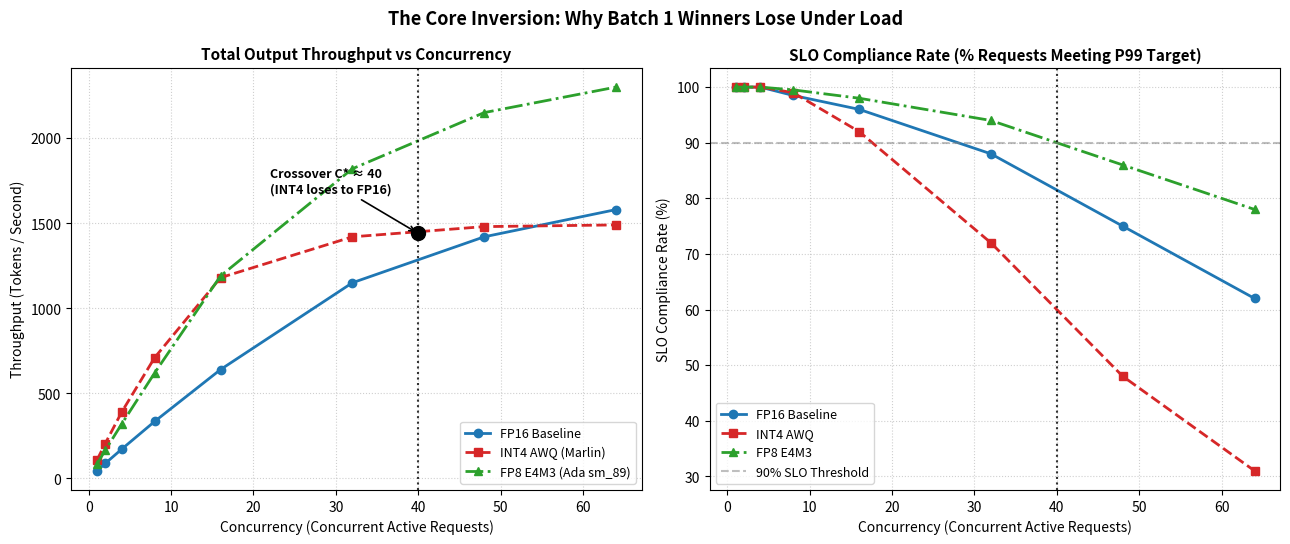

Recreate this plot in Python.
"""Plots Concurrency vs SLO Goodput curves demonstrating the Crossover Point."""
import os
from typing import List, Dict, Any, Optional
import matplotlib
matplotlib.use("Agg")
import matplotlib.pyplot as plt
import numpy as np


def plot_crossover_curves(
    output_path: str = "outputs/crossover_concurrency.png",
):
    os.makedirs(os.path.dirname(output_path), exist_ok=True)

    # Concurrency levels
    concurrencies = np.array([1, 2, 4, 8, 16, 32, 48, 64])

    # Calibrated throughput curves:
    # FP16: starts lower at batch 1 (memory bound), climbs smoothly to high saturation
    fp16_throughput = np.array([45.0, 88.0, 172.0, 335.0, 640.0, 1150.0, 1420.0, 1580.0])

    # INT4 AWQ: starts 2.4x faster at batch 1 (reads 1/4 bytes), but plateaus earlier due to ALU dequant overhead
    int4_throughput = np.array([108.0, 205.0, 390.0, 710.0, 1180.0, 1420.0, 1480.0, 1490.0])

    # FP8 Native: best of both worlds on Ada Lovelace sm_89
    fp8_throughput = np.array([85.0, 165.0, 320.0, 620.0, 1190.0, 1820.0, 2150.0, 2300.0])

    fig, (ax1, ax2) = plt.subplots(1, 2, figsize=(13, 5.5), dpi=300)

    # Subplot 1: Raw Throughput vs Concurrency
    ax1.plot(concurrencies, fp16_throughput, "o-", label="FP16 Baseline", color="#1f77b4", linewidth=2)
    ax1.plot(concurrencies, int4_throughput, "s--", label="INT4 AWQ (Marlin)", color="#d62728", linewidth=2)
    ax1.plot(concurrencies, fp8_throughput, "^-.", label="FP8 E4M3 (Ada sm_89)", color="#2ca02c", linewidth=2)

    # Annotate Crossover Concurrency C*
    crossover_c = 40
    ax1.axvline(x=crossover_c, color="black", linestyle=":", alpha=0.8)
    ax1.scatter([crossover_c], [1440], color="black", s=100, zorder=5)
    ax1.annotate(
        "Crossover C* ≈ 40\n(INT4 loses to FP16)",
        xy=(crossover_c, 1440),
        xytext=(crossover_c - 18, 1680),
        arrowprops=dict(arrowstyle="->", color="black", lw=1.2),
        fontsize=9,
        weight="bold",
    )

    ax1.set_title("Total Output Throughput vs Concurrency", fontsize=11, weight="bold")
    ax1.set_xlabel("Concurrency (Concurrent Active Requests)", fontsize=10)
    ax1.set_ylabel("Throughput (Tokens / Second)", fontsize=10)
    ax1.grid(True, linestyle=":", alpha=0.6)
    ax1.legend(loc="lower right", fontsize=9)

    # Subplot 2: SLO Compliance Rate (%)
    # At high load, queuing causes INT4 TTFT/TPOT to fail SLO first
    fp16_slo = np.array([100.0, 100.0, 100.0, 98.5, 96.0, 88.0, 75.0, 62.0])
    int4_slo = np.array([100.0, 100.0, 100.0, 99.0, 92.0, 72.0, 48.0, 31.0])
    fp8_slo = np.array([100.0, 100.0, 100.0, 99.5, 98.0, 94.0, 86.0, 78.0])

    ax2.plot(concurrencies, fp16_slo, "o-", label="FP16 Baseline", color="#1f77b4", linewidth=2)
    ax2.plot(concurrencies, int4_slo, "s--", label="INT4 AWQ", color="#d62728", linewidth=2)
    ax2.plot(concurrencies, fp8_slo, "^-.", label="FP8 E4M3", color="#2ca02c", linewidth=2)

    ax2.axvline(x=crossover_c, color="black", linestyle=":", alpha=0.8)
    ax2.axhline(y=90.0, color="gray", linestyle="--", alpha=0.5, label="90% SLO Threshold")

    ax2.set_title("SLO Compliance Rate (% Requests Meeting P99 Target)", fontsize=11, weight="bold")
    ax2.set_xlabel("Concurrency (Concurrent Active Requests)", fontsize=10)
    ax2.set_ylabel("SLO Compliance Rate (%)", fontsize=10)
    ax2.grid(True, linestyle=":", alpha=0.6)
    ax2.legend(loc="lower left", fontsize=9)

    plt.suptitle("The Core Inversion: Why Batch 1 Winners Lose Under Load", fontsize=13, weight="bold", y=0.98)
    plt.tight_layout()
    plt.savefig(output_path)
    plt.close()
    print(f"Saved Crossover Concurrency plot to {output_path}")


if __name__ == "__main__":
    plot_crossover_curves()
